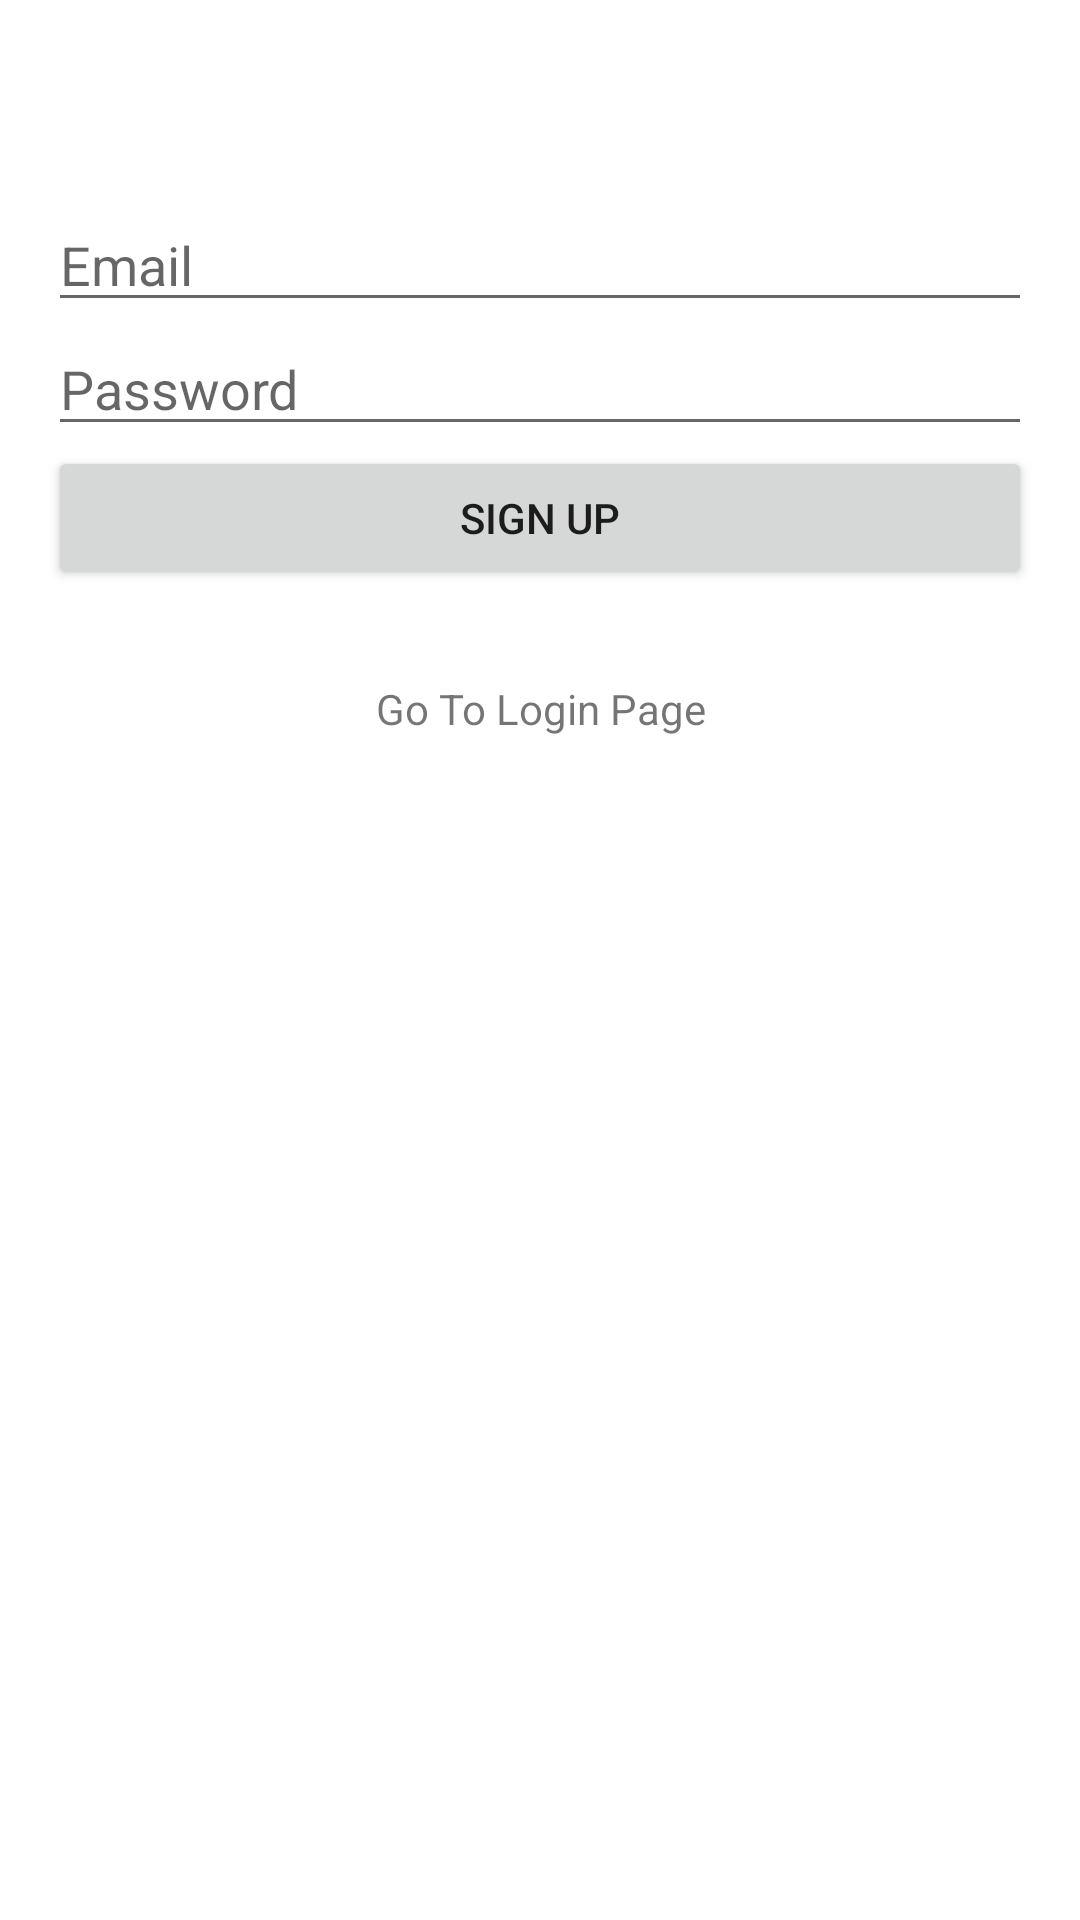

Layout XML and referenced resources for this Android screen:
<!-- AndroidManifest.xml: application theme Theme.12project -->
<!-- res/layout/activity_signup.xml -->
<?xml version="1.0" encoding="utf-8"?>
<LinearLayout xmlns:android="http://schemas.android.com/apk/res/android"
    xmlns:app="http://schemas.android.com/apk/res-auto"
    xmlns:tools="http://schemas.android.com/tools"
    android:layout_width="match_parent"
    android:layout_height="match_parent"
    android:orientation="vertical"
    android:padding="16dp"
    tools:context=".SignupActivity">

    <EditText
        android:id="@+id/editTextEmail"
        android:layout_marginTop="50dp"
        android:layout_width="match_parent"
        android:layout_height="wrap_content"
        android:hint="Email"
        android:inputType="textEmailAddress" />

    <EditText
        android:id="@+id/editTextPassword"
        android:layout_width="match_parent"
        android:layout_height="wrap_content"
        android:hint="Password"
        android:inputType="textPassword" />

    <Button
        android:id="@+id/buttonSignup"
        android:layout_width="match_parent"
        android:layout_height="wrap_content"
        android:text="Sign Up" />
    <TextView
        android:id="@+id/goToLogin"
        android:layout_marginTop="30dp"
        android:layout_width="fill_parent"
        android:layout_height="wrap_content"
        android:text="Go To Login Page"
        android:gravity="center"
        android:textAlignment="center"
        android:clickable="true"
        android:onClick="openLoginActivity" />

</LinearLayout>
<!-- resources referenced by this layout -->
<resources>
  <style name="Theme.12project" parent="Theme.MaterialComponents.DayNight.DarkActionBar">
          
          <item name="colorPrimary">@color/purple_500</item>
          <item name="colorPrimaryVariant">@color/purple_700</item>
          <item name="colorOnPrimary">@color/white</item>
          
          <item name="colorSecondary">@color/teal_200</item>
          <item name="colorSecondaryVariant">@color/teal_700</item>
          <item name="colorOnSecondary">@color/black</item>
          
          <item name="android:statusBarColor">?attr/colorPrimaryVariant</item>
          
      </style>
  <!-- not gathered from this repository: default colours our renderer supplied (Android Studio template values) -->
  <color name="purple_500">#FF6200EE</color>
  <color name="purple_700">#FF3700B3</color>
  <color name="teal_200">#FF03DAC5</color>
  <color name="teal_700">#FF018786</color>
  <color name="black">#FF000000</color>
  <color name="white">#FFFFFFFF</color>
</resources>
